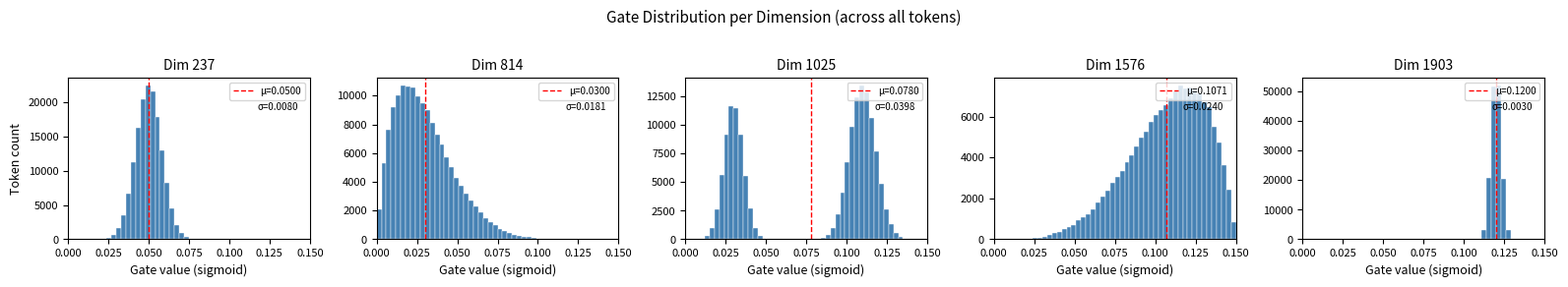

Write the Python code that produced this figure.
"""
直方图分析：固定维度，观察不同 token 的门控分布
随机生成模拟数据，gate 值在 0~0.15 范围内，每个维度分布形态不同
"""

import numpy as np
import matplotlib.pyplot as plt
import matplotlib as mpl

# ============ 配置区域 ============
NUM_TOKENS = 151936   # 模拟的 token 数量（与 Qwen2.5 词表一致）
NUM_DIMS = 5          # 维度数
NUM_BINS = 50         # 直方图 bin 数量
SEED = 42
OUTPUT_FILE = "gate_hist_by_dim.pdf"
# =================================


def generate_gate_data(num_tokens, num_dims, seed=42):
    """生成不同维度具有不同分布形态的模拟 gate 数据（0~0.15 范围）"""
    rng = np.random.RandomState(seed)

    dims_data = []
    dim_labels = []

    # Dim 237: 集中在 0.05 附近，窄分布 → gate 几乎没用
    v = rng.normal(loc=0.05, scale=0.008, size=num_tokens).clip(0, 0.15)
    dims_data.append(v)
    dim_labels.append(237)

    # Dim 814: 均匀散开 → gate 在不同 token 间差异大
    v = rng.beta(2, 8, size=num_tokens) * 0.15
    dims_data.append(v)
    dim_labels.append(814)

    # Dim 1025: 双峰分布 → 两类 token 的 gate 明显不同
    mask = rng.rand(num_tokens) < 0.4
    v = np.empty(num_tokens)
    v[mask] = rng.normal(loc=0.03, scale=0.006, size=mask.sum()).clip(0, 0.15)
    v[~mask] = rng.normal(loc=0.11, scale=0.008, size=(~mask).sum()).clip(0, 0.15)
    dims_data.append(v)
    dim_labels.append(1025)

    # Dim 1576: 偏右，大部分 token gate 较高
    v = rng.beta(5, 2, size=num_tokens) * 0.15
    dims_data.append(v)
    dim_labels.append(1576)

    # Dim 1903: 极度集中在 0.12 附近，极窄 → 该维度几乎是常数
    v = rng.normal(loc=0.12, scale=0.003, size=num_tokens).clip(0, 0.15)
    dims_data.append(v)
    dim_labels.append(1903)

    return dims_data, dim_labels


def plot_histograms(dims_data, dim_labels, num_bins=50, output_file="gate_hist_by_dim.pdf"):
    num_dims = len(dims_data)

    mpl.rcParams.update({
        'font.size': 9,
        'axes.titlesize': 10,
        'axes.labelsize': 9,
        'xtick.labelsize': 8,
        'ytick.labelsize': 8,
    })

    fig, axes = plt.subplots(1, num_dims, figsize=(3.2 * num_dims, 2.8), squeeze=False)
    axes = axes[0]

    for i, (values, dim_idx) in enumerate(zip(dims_data, dim_labels)):
        ax = axes[i]

        ax.hist(values, bins=num_bins, range=(0, 0.15), color='steelblue', edgecolor='white', linewidth=0.3)
        ax.set_title(f"Dim {dim_idx}")
        ax.set_xlabel("Gate value (sigmoid)")
        if i == 0:
            ax.set_ylabel("Token count")
        ax.set_xlim(0, 0.15)

        mean_val = values.mean()
        std_val = values.std()
        ax.axvline(mean_val, color='red', linestyle='--', linewidth=1, label=f'μ={mean_val:.4f}')
        ax.legend(fontsize=7, loc='upper right')
        ax.text(0.95, 0.85, f'σ={std_val:.4f}', transform=ax.transAxes,
                fontsize=7, ha='right', va='top')

    fig.suptitle("Gate Distribution per Dimension (across all tokens)", fontsize=11, y=1.02)
    fig.tight_layout()
    fig.savefig(output_file, dpi=300, bbox_inches='tight')
    print(f"Figure saved to: {output_file}")
    plt.close(fig)


def main():
    print("Generating simulated gate data...")
    dims_data, dim_labels = generate_gate_data(NUM_TOKENS, NUM_DIMS, seed=SEED)

    print("Plotting histograms...")
    plot_histograms(dims_data, dim_labels, num_bins=NUM_BINS, output_file=OUTPUT_FILE)
    print("Done!")


if __name__ == "__main__":
    main()
